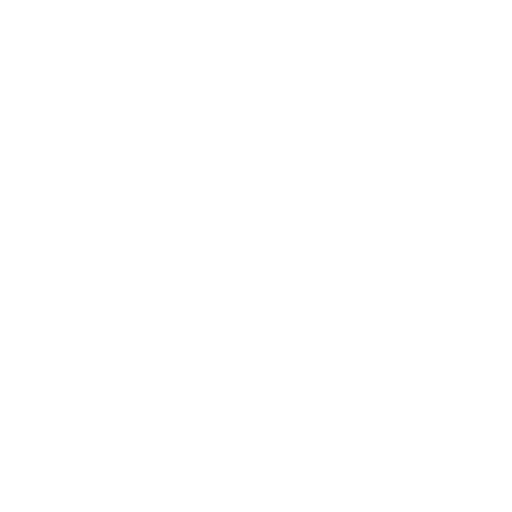
t = 0.00 s
t = 1.10 s: frame unchanged from t = 0.00 s, image omitted
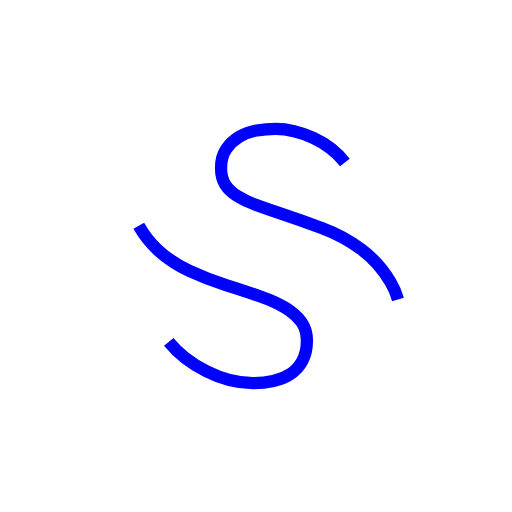
t = 2.00 s
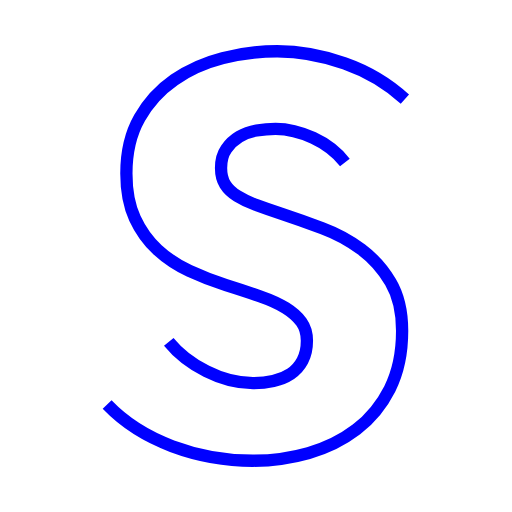
t = 2.80 s
t = 4.30 s: frame unchanged from t = 2.80 s, image omitted
t = 5.05 s: frame unchanged from t = 2.80 s, image omitted

The animated SVG that drew these frames (rendered in a browser with its animation timeline set to each time). Animation: 4 CSS @keyframes rules; one cycle of 6.20 s, repeats indefinitely.

<!--?xml version="1.0" encoding="utf-8"?-->
<!-- Generator: Adobe Illustrator 16.0.4, SVG Export Plug-In . SVG Version: 6.00 Build 0)  -->

<svg version="1.1" xmlns="http://www.w3.org/2000/svg" xmlns:xlink="http://www.w3.org/1999/xlink" x="0px" y="0px" width="500px" height="500px" viewBox="0 0 500 500" enable-background="new 0 0 500 500" xml:space="preserve" style="">
<g id="Layer_2">
</g>
<g id="Layer_1">
	<g>
		<path fill="#FFFFFF" d="M323.003,178.988c-7.886-10.028-18.19-18.006-30.905-23.918c-12.723-5.912-24.993-8.868-36.817-8.868
			c-6.098,0-12.278,0.537-18.543,1.612c-6.273,1.075-11.918,3.141-16.932,6.181c-5.021,3.048-9.229,6.987-12.631,11.825
			c-3.409,4.837-5.105,11.019-5.105,18.543c0,6.45,1.344,11.825,4.031,16.125c2.687,4.3,6.626,8.062,11.824,11.287
			c5.19,3.225,11.371,6.181,18.543,8.869c7.164,2.688,15.227,5.467,24.188,8.331c12.899,4.3,26.337,9.053,40.312,14.243
			c13.975,5.198,26.689,12.094,38.161,20.693c11.464,8.6,20.962,19.266,28.486,31.98c7.525,12.723,11.288,28.579,11.288,47.567
			c0,21.86-4.031,40.765-12.094,56.705c-8.062,15.948-18.904,29.116-32.518,39.505c-13.622,10.396-29.209,18.098-46.762,23.112
			c-17.561,5.014-35.659,7.524-54.286,7.524c-27.235,0-53.572-4.754-79.011-14.243c-25.446-9.49-46.585-23.02-63.423-40.58
			l60.198-61.273c9.313,11.472,21.583,21.054,36.817,28.755c15.227,7.71,30.368,11.557,45.418,11.557
			c6.803,0,13.438-0.714,19.887-2.15c6.45-1.428,12.094-3.763,16.931-6.987c4.838-3.225,8.685-7.524,11.557-12.899
			c2.863-5.375,4.3-11.825,4.3-19.35c0-7.164-1.798-13.253-5.375-18.274c-3.586-5.014-8.692-9.583-15.318-13.706
			c-6.635-4.115-14.873-7.878-24.725-11.287c-9.859-3.401-21.054-7.071-33.593-11.019c-12.186-3.938-24.103-8.6-35.743-13.975
			c-11.647-5.375-22.036-12.27-31.174-20.693c-9.137-8.415-16.485-18.627-22.037-30.637c-5.56-12.001-8.331-26.605-8.331-43.805
			c0-21.138,4.3-39.236,12.9-54.286c8.6-15.049,19.887-27.412,33.861-37.086s29.738-16.746,47.299-21.231
			c17.552-4.476,35.289-6.718,53.211-6.718c21.499,0,43.444,3.947,65.842,11.825c22.39,7.886,42.008,19.534,58.854,34.937
			L323.003,178.988z" class="sqnSiCVE_0"></path>
	</g>
	<g>
		<path fill="none" stroke="#0000FF" stroke-width="12" stroke-miterlimit="10" d="M336.804,158.627 M395.39,96.816
			 M164.809,333.848c9.313,11.473,21.583,21.055,36.817,28.756c15.227,7.709,30.368,11.557,45.418,11.557
			c6.803,0,13.438-0.715,19.887-2.15c6.45-1.428,12.094-3.764,16.931-6.988c4.838-3.225,8.685-7.523,11.557-12.898
			c2.863-5.375,4.3-11.826,4.3-19.35c0-7.164-1.798-13.254-5.375-18.275c-3.586-5.014-8.692-9.582-15.318-13.705
			c-6.635-4.115-14.873-7.879-24.725-11.287c-9.859-3.402-21.054-7.072-33.593-11.02c-12.186-3.938-24.103-8.6-35.743-13.975
			c-11.647-5.375-22.036-12.27-31.174-20.693c-9.137-8.415-16.485-18.627-22.037-30.637c-5.56-12.001-8.331-26.605-8.331-43.805
			c0-21.138,4.3-39.236,12.9-54.286c8.6-15.049,19.887-27.412,33.861-37.086s29.738-16.746,47.299-21.231
			c17.552-4.476,35.289-6.718,53.211-6.718c21.499,0,43.444,3.947,65.842,11.825c22.39,7.886,42.008,19.534,58.854,34.937
			 M164.809,333.848 M104.61,395.121 M336.804,158.627c-7.886-10.028-18.19-18.006-30.905-23.918
			c-12.723-5.912-24.993-8.868-36.817-8.868c-6.098,0-12.278,0.537-18.543,1.612c-6.273,1.075-11.918,3.141-16.932,6.181
			c-5.021,3.048-9.229,6.987-12.631,11.825c-3.409,4.837-5.105,11.019-5.105,18.543c0,6.45,1.344,11.825,4.031,16.125
			c2.687,4.3,6.626,8.062,11.824,11.287c5.19,3.225,11.371,6.181,18.543,8.869c7.164,2.688,15.227,5.467,24.188,8.331
			c12.899,4.3,26.337,9.053,40.312,14.243c13.975,5.198,26.689,12.094,38.161,20.693c11.464,8.6,20.962,19.266,28.486,31.981
			c7.525,12.723,11.288,28.578,11.288,47.566c0,21.861-4.031,40.766-12.094,56.705c-8.062,15.949-18.904,29.117-32.518,39.506
			c-13.622,10.396-29.209,18.098-46.762,23.111c-17.561,5.014-35.659,7.525-54.286,7.525c-27.235,0-53.572-4.754-79.011-14.244
			c-25.446-9.49-46.585-23.02-63.423-40.58" class="sqnSiCVE_1"></path>
	</g>
</g>
<style>.sqnSiCVE_0{stroke-dasharray:1737 1739;stroke-dashoffset:1738;animation:sqnSiCVE_draw_0 6200ms ease-in 0ms infinite,sqnSiCVE_fade 6200ms linear 0ms infinite;}.sqnSiCVE_1{stroke-dasharray:1566 1568;stroke-dashoffset:1567;animation:sqnSiCVE_draw_1 6200ms ease-in 0ms infinite,sqnSiCVE_fade 6200ms linear 0ms infinite;}@keyframes sqnSiCVE_draw{100%{stroke-dashoffset:0;}}@keyframes sqnSiCVE_fade{0%{stroke-opacity:1;}93.54838709677419%{stroke-opacity:1;}100%{stroke-opacity:0;}}@keyframes sqnSiCVE_draw_0{12.903225806451612%{stroke-dashoffset: 1738}35.483870967741936%{ stroke-dashoffset: 0;}100%{ stroke-dashoffset: 0;}}@keyframes sqnSiCVE_draw_1{22.58064516129032%{stroke-dashoffset: 1567}45.16129032258064%{ stroke-dashoffset: 0;}100%{ stroke-dashoffset: 0;}}</style></svg>
